Run: headless pygame with SDL's dummy video driver; simulated clock (each Clock.tick advances the game by its frame time, no real sleeping); random seed 0; keys injected as events and as key.get_pressed() state; mouse plan: one left click at the window centre at the start of phase 2, then a move to the lower-right quarter at the start of phase 3.
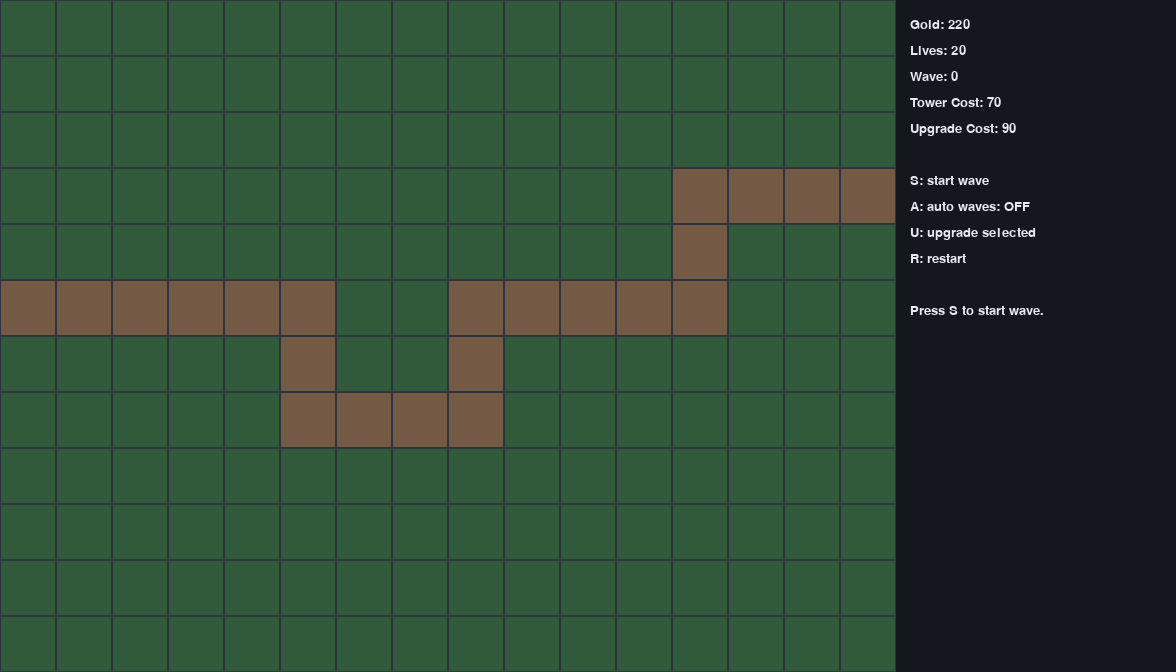
Frame 1 of 4 · flips 1–60 · no input
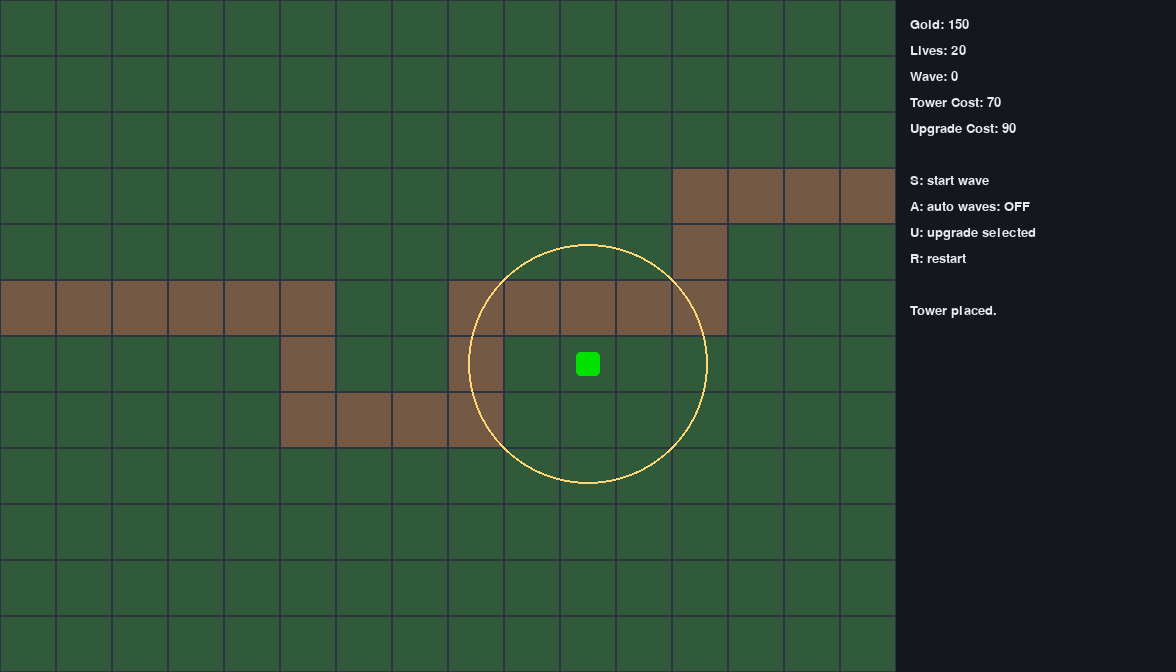
Frame 2 of 4 · flips 61–180 · clicked the window centre · tapped SPACE, RETURN · held RIGHT (→), D
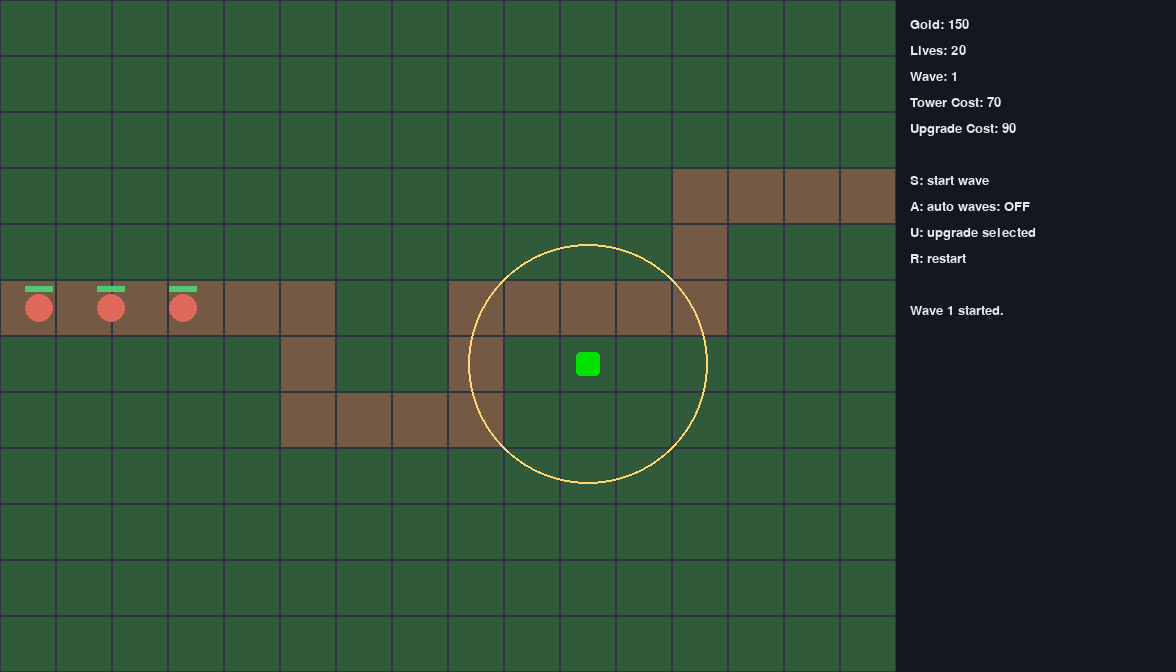
Frame 3 of 4 · flips 181–300 · moved the mouse to the lower-right quarter · held DOWN (↓), S
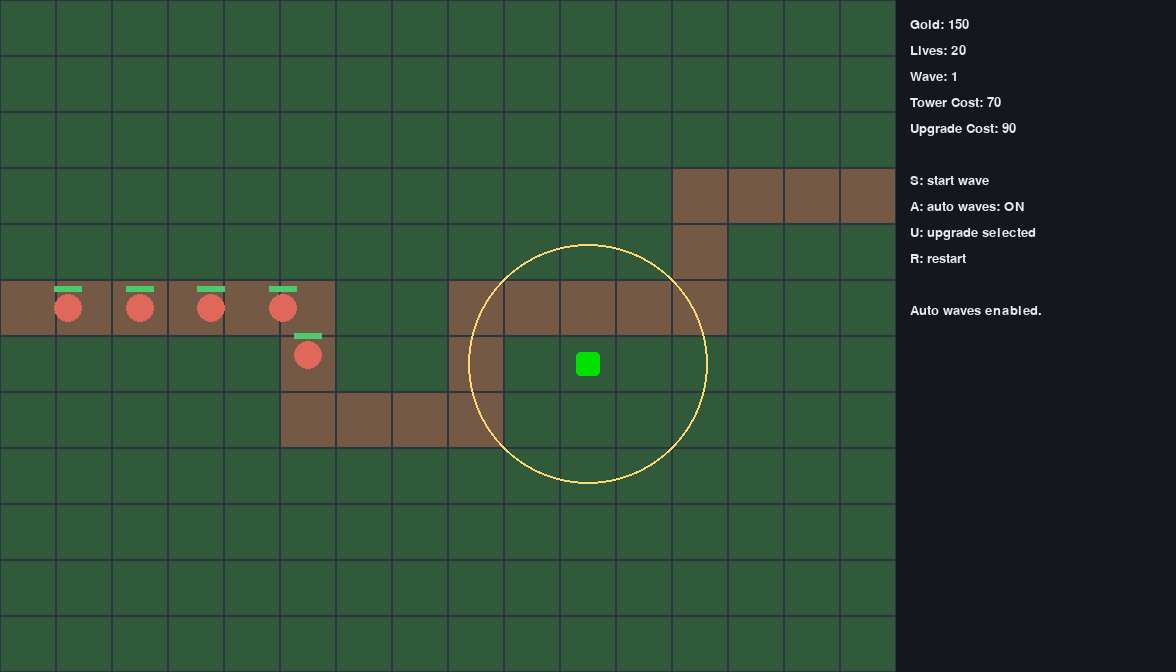
Frame 4 of 4 · flips 301–420 · held LEFT (←), A, UP (↑), W

The pygame program that drew these frames:

import math
import sys
from dataclasses import dataclass

import pygame

pygame.init()

GRID_COLS = 16
GRID_ROWS = 12
TILE_SIZE = 56
BOARD_WIDTH = GRID_COLS * TILE_SIZE
BOARD_HEIGHT = GRID_ROWS * TILE_SIZE
PANEL_WIDTH = 280
WIDTH = BOARD_WIDTH + PANEL_WIDTH
HEIGHT = BOARD_HEIGHT
FPS = 60

BG_COLOR = (26, 33, 42)
GRID_COLOR = (43, 52, 63)
GRASS_COLOR = (49, 90, 58)
PATH_COLOR = (116, 89, 68)
PANEL_BG = (20, 24, 30)
ENEMY_COLOR = (223, 104, 90)
TOWER_COLOR = (0, 225, 0)
BULLET_COLOR = (252, 210, 78)
TEXT_COLOR = (230, 234, 240)

PATH_TILES = [
    (0, 5),
    (1, 5),
    (2, 5),
    (3, 5),
    (4, 5),
    (5, 5),
    (5, 6),
    (5, 7),
    (6, 7),
    (7, 7),
    (8, 7),
    (8, 6),
    (8, 5),
    (9, 5),
    (10, 5),
    (11, 5),
    (12, 5),
    (12, 4),
    (12, 3),
    (13, 3),
    (14, 3),
    (15, 3),
]
PATH_SET = set(PATH_TILES)

screen = pygame.display.set_mode((WIDTH, HEIGHT))
pygame.display.set_caption("Tower Defense")
clock = pygame.time.Clock()
font = pygame.font.SysFont("menlo", 20)
small_font = pygame.font.SysFont("menlo", 16)


def tile_center(col, row):
    return (col * TILE_SIZE + TILE_SIZE / 2, row * TILE_SIZE + TILE_SIZE / 2)


PATH_POINTS = [tile_center(c, r) for c, r in PATH_TILES]


@dataclass
class Enemy:
    x: float
    y: float
    speed: float = 90.0
    path_index: int = 0
    health: float = 40.0
    max_health: float = 40.0
    is_boss: bool = False

    def update(self, dt):
        if self.path_index >= len(PATH_POINTS) - 1:
            return
        tx, ty = PATH_POINTS[self.path_index + 1]
        dx = tx - self.x
        dy = ty - self.y
        dist = math.hypot(dx, dy)

        if dist < 1e-4:
            self.path_index += 1
            return

        step = self.speed * dt
        if step >= dist:
            self.x, self.y = tx, ty
            self.path_index += 1
        else:
            self.x += dx / dist * step
            self.y += dy / dist * step

    def draw(self):
        radius = 22 if self.is_boss else 14
        color = (180, 70, 48) if self.is_boss else ENEMY_COLOR
        pygame.draw.circle(screen, color, (int(self.x), int(self.y)), radius)
        bar_w = 44 if self.is_boss else 28
        pct = 0.0 if self.max_health <= 0 else max(0.0, self.health / self.max_health)
        bar_x = int(self.x - bar_w / 2)
        bar_y = int(self.y - (32 if self.is_boss else 22))
        pygame.draw.rect(screen, (45, 16, 14), (bar_x, bar_y, bar_w, 6))
        pygame.draw.rect(screen, (77, 201, 112), (bar_x, bar_y, int(bar_w * pct), 6))


@dataclass
class Tower:
    col: int
    row: int
    level: int = 1
    cooldown: float = 0.0

    @property
    def x(self):
        return self.col * TILE_SIZE + TILE_SIZE / 2

    @property
    def y(self):
        return self.row * TILE_SIZE + TILE_SIZE / 2

    def draw(self):
        cx = int(self.x)
        cy = int(self.y)
        size = 24 + (self.level - 1) * 2
        pygame.draw.rect(
            screen,
            TOWER_COLOR,
            (cx - size // 2, cy - size // 2, size, size),
            border_radius=4,
        )
        if self.level > 1:
            level_text = small_font.render(str(self.level), True, (10, 17, 25))
            screen.blit(level_text, (cx - 4, cy - 8))


@dataclass
class Bullet:
    x: float
    y: float
    target: Enemy
    damage: float
    speed: float = 420.0

    def update(self, dt):
        if self.target.health <= 0 or self.target.path_index >= len(PATH_POINTS) - 1:
            return True

        dx = self.target.x - self.x
        dy = self.target.y - self.y
        dist = math.hypot(dx, dy)
        if dist < 8:
            self.target.health -= self.damage
            return True

        step = min(self.speed * dt, dist)
        if dist > 1e-6:
            self.x += dx / dist * step
            self.y += dy / dist * step
        return False

    def draw(self):
        pygame.draw.circle(screen, BULLET_COLOR, (int(self.x), int(self.y)), 4)


class WaveController:
    def __init__(self):
        self.wave_index = 0
        self.active = False
        self.spawned = 0
        self.total = 0
        self.spawn_timer = 0.0
        self.enemy_health = 40.0
        self.enemy_speed = 90.0
        self.spawn_interval = 0.8
        self.boss_pending = False
        self.boss_spawned = False
        self.boss_health = 0.0
        self.boss_speed = 0.0
        self.auto_mode = False

    def begin_wave(self):
        if self.active:
            return False
        self.active = True
        self.wave_index += 1
        self.spawned = 0
        self.total = 8 + self.wave_index * 4
        self.enemy_health = 30 + self.wave_index * 10
        self.enemy_speed = min(270.0, 84 + self.wave_index * 6.5)
        self.spawn_interval = max(0.18, 0.8 - self.wave_index * 0.015)
        self.boss_pending = self.wave_index % 10 == 0
        self.boss_spawned = False
        self.boss_health = self.enemy_health * 24
        self.boss_speed = max(75.0, self.enemy_speed * 0.78)
        self.spawn_timer = 0.2
        return True

    def update(self, dt, enemies):
        if not self.active:
            return

        self.spawn_timer -= dt
        if self.spawn_timer <= 0 and self.spawned < self.total:
            enemies.append(
                Enemy(
                    *PATH_POINTS[0],
                    speed=self.enemy_speed,
                    health=self.enemy_health,
                    max_health=self.enemy_health,
                )
            )
            self.spawned += 1
            self.spawn_timer = self.spawn_interval

        if self.spawned >= self.total and self.boss_pending and not self.boss_spawned and self.spawn_timer <= 0:
            enemies.append(
                Enemy(
                    *PATH_POINTS[0],
                    speed=self.boss_speed,
                    health=self.boss_health,
                    max_health=self.boss_health,
                    is_boss=True,
                )
            )
            self.boss_spawned = True

        if self.spawned >= self.total and (not self.boss_pending or self.boss_spawned) and len(enemies) == 0:
            self.active = False


def tower_at(towers, col, row):
    for tower in towers:
        if tower.col == col and tower.row == row:
            return tower
    return None


def can_place_tower(towers, col, row):
    if col < 0 or col >= GRID_COLS or row < 0 or row >= GRID_ROWS:
        return False
    if (col, row) in PATH_SET:
        return False
    if tower_at(towers, col, row) is not None:
        return False
    return True


def tower_range(tower):
    return 120 + (tower.level - 1) * 28


def tower_damage(tower):
    return 18 + (tower.level - 1) * 12


def tower_fire_rate(tower):
    return 1.0 + (tower.level - 1) * 0.35


def update_towers(towers, enemies, bullets, dt):
    for tower in towers:
        tower.cooldown -= dt
        if tower.cooldown > 0:
            continue

        target = None
        for enemy in enemies:
            if enemy.health <= 0:
                continue
            d = math.hypot(enemy.x - tower.x, enemy.y - tower.y)
            if d <= tower_range(tower):
                target = enemy
                break

        if target is not None:
            bullets.append(Bullet(tower.x, tower.y, target, tower_damage(tower)))
            tower.cooldown = 1.0 / tower_fire_rate(tower)


def draw_grid():
    for row in range(GRID_ROWS):
        for col in range(GRID_COLS):
            x = col * TILE_SIZE
            y = row * TILE_SIZE
            tile_color = PATH_COLOR if (col, row) in PATH_SET else GRASS_COLOR
            pygame.draw.rect(screen, tile_color, (x, y, TILE_SIZE, TILE_SIZE))
            pygame.draw.rect(screen, GRID_COLOR, (x, y, TILE_SIZE, TILE_SIZE), 1)


def draw_panel():
    pygame.draw.rect(screen, PANEL_BG, (BOARD_WIDTH, 0, PANEL_WIDTH, HEIGHT))


def draw_hud(gold, lives, wave_num, message, tower_cost, upgrade_cost, auto_mode):
    lines = [
        f"Gold: {gold}",
        f"Lives: {lives}",
        f"Wave: {wave_num}",
        f"Tower Cost: {tower_cost}",
        f"Upgrade Cost: {upgrade_cost}",
        "",
        "S: start wave",
        f"A: auto waves: {'ON' if auto_mode else 'OFF'}",
        "U: upgrade selected",
        "R: restart",
        "",
        message,
    ]

    y = 18
    for line in lines:
        surf = font.render(line, True, TEXT_COLOR)
        screen.blit(surf, (BOARD_WIDTH + 14, y))
        y += 26


def draw_overlay(game_state):
    if game_state == "playing":
        return

    overlay = pygame.Surface((BOARD_WIDTH, BOARD_HEIGHT), pygame.SRCALPHA)
    overlay.fill((7, 10, 14, 170))
    screen.blit(overlay, (0, 0))

    title = "Victory" if game_state == "win" else "Defeat"
    title_surf = font.render(title, True, TEXT_COLOR)
    prompt_surf = font.render("Press R to play again", True, TEXT_COLOR)
    screen.blit(title_surf, (BOARD_WIDTH // 2 - 44, BOARD_HEIGHT // 2 - 30))
    screen.blit(prompt_surf, (BOARD_WIDTH // 2 - 120, BOARD_HEIGHT // 2 + 5))


def reset_game_state():
    return {
        "gold": 220,
        "lives": 20,
        "message": "Press S to start wave.",
        "game_state": "playing",
        "towers": [],
        "selected_tower": None,
        "enemies": [],
        "bullets": [],
        "waves": WaveController(),
    }


def main():
    state = reset_game_state()
    gold = state["gold"]
    lives = state["lives"]
    message = state["message"]
    game_state = state["game_state"]
    towers = state["towers"]
    selected_tower = state["selected_tower"]
    enemies = state["enemies"]
    bullets = state["bullets"]
    waves = state["waves"]

    tower_cost = 70
    upgrade_cost = 90
    total_waves = 50

    running = True
    while running:
        dt = clock.tick(FPS) / 1000.0

        for event in pygame.event.get():
            if event.type == pygame.QUIT:
                running = False

            if event.type == pygame.KEYDOWN:
                if event.key == pygame.K_r:
                    state = reset_game_state()
                    gold = state["gold"]
                    lives = state["lives"]
                    message = state["message"]
                    game_state = state["game_state"]
                    towers = state["towers"]
                    selected_tower = state["selected_tower"]
                    enemies = state["enemies"]
                    bullets = state["bullets"]
                    waves = state["waves"]

                if game_state != "playing":
                    continue

                if event.key == pygame.K_s:
                    if waves.begin_wave():
                        if waves.boss_pending:
                            message = f"Wave {waves.wave_index} started. Boss incoming!"
                        else:
                            message = f"Wave {waves.wave_index} started."
                if event.key == pygame.K_a:
                    waves.auto_mode = not waves.auto_mode
                    message = f"Auto waves {'enabled' if waves.auto_mode else 'disabled'}."
                if event.key == pygame.K_u and selected_tower is not None:
                    if selected_tower.level >= 4:
                        message = "Tower is already max level."
                    elif gold >= upgrade_cost:
                        selected_tower.level += 1
                        gold -= upgrade_cost
                        message = f"Tower upgraded to L{selected_tower.level}."
                    else:
                        message = "Not enough gold for upgrade."

            if event.type == pygame.MOUSEBUTTONDOWN and event.button == 1 and game_state == "playing":
                mx, my = event.pos
                if mx < BOARD_WIDTH:
                    col = mx // TILE_SIZE
                    row = my // TILE_SIZE
                    clicked = tower_at(towers, col, row)
                    if clicked is not None:
                        selected_tower = clicked
                    elif can_place_tower(towers, col, row) and gold >= tower_cost:
                        towers.append(Tower(col, row))
                        selected_tower = towers[-1]
                        gold -= tower_cost
                        message = "Tower placed."
                    elif gold < tower_cost:
                        message = "Not enough gold."

        if game_state == "playing":
            if waves.auto_mode and not waves.active and len(enemies) == 0 and waves.wave_index < total_waves:
                waves.begin_wave()

            waves.update(dt, enemies)

            for enemy in list(enemies):
                enemy.update(dt)
                if enemy.path_index >= len(PATH_POINTS) - 1:
                    enemies.remove(enemy)
                    if enemy.is_boss:
                        lives -= 5
                        message = "Boss leaked through!"
                    else:
                        lives -= 1
                        message = "Enemy leaked through!"
                elif enemy.health <= 0:
                    enemies.remove(enemy)
                    gold += 120 if enemy.is_boss else 12

            update_towers(towers, enemies, bullets, dt)

            for bullet in list(bullets):
                if bullet.update(dt):
                    bullets.remove(bullet)

            if waves.active and waves.spawned >= waves.total and len(enemies) == 0:
                waves.active = False
                if waves.wave_index % 10 == 0:
                    message = f"Boss wave {waves.wave_index} cleared."
                else:
                    message = f"Wave {waves.wave_index} cleared."

            if lives <= 0:
                game_state = "lose"
                message = "Defeat. Press R to restart."

            if waves.wave_index >= total_waves and not waves.active and len(enemies) == 0:
                game_state = "win"
                message = "Victory. Press R to restart."

        screen.fill(BG_COLOR)
        draw_grid()

        for enemy in enemies:
            enemy.draw()

        for bullet in bullets:
            bullet.draw()

        for tower in towers:
            tower.draw()
            if tower is selected_tower:
                pygame.draw.circle(
                    screen,
                    (255, 215, 117),
                    (int(tower.x), int(tower.y)),
                    int(tower_range(tower)),
                    2,
                )

        draw_panel()
        draw_hud(gold, lives, waves.wave_index, message, tower_cost, upgrade_cost, waves.auto_mode)
        draw_overlay(game_state)
        pygame.display.flip()

    pygame.quit()
    sys.exit()


if __name__ == "__main__":
    main()
